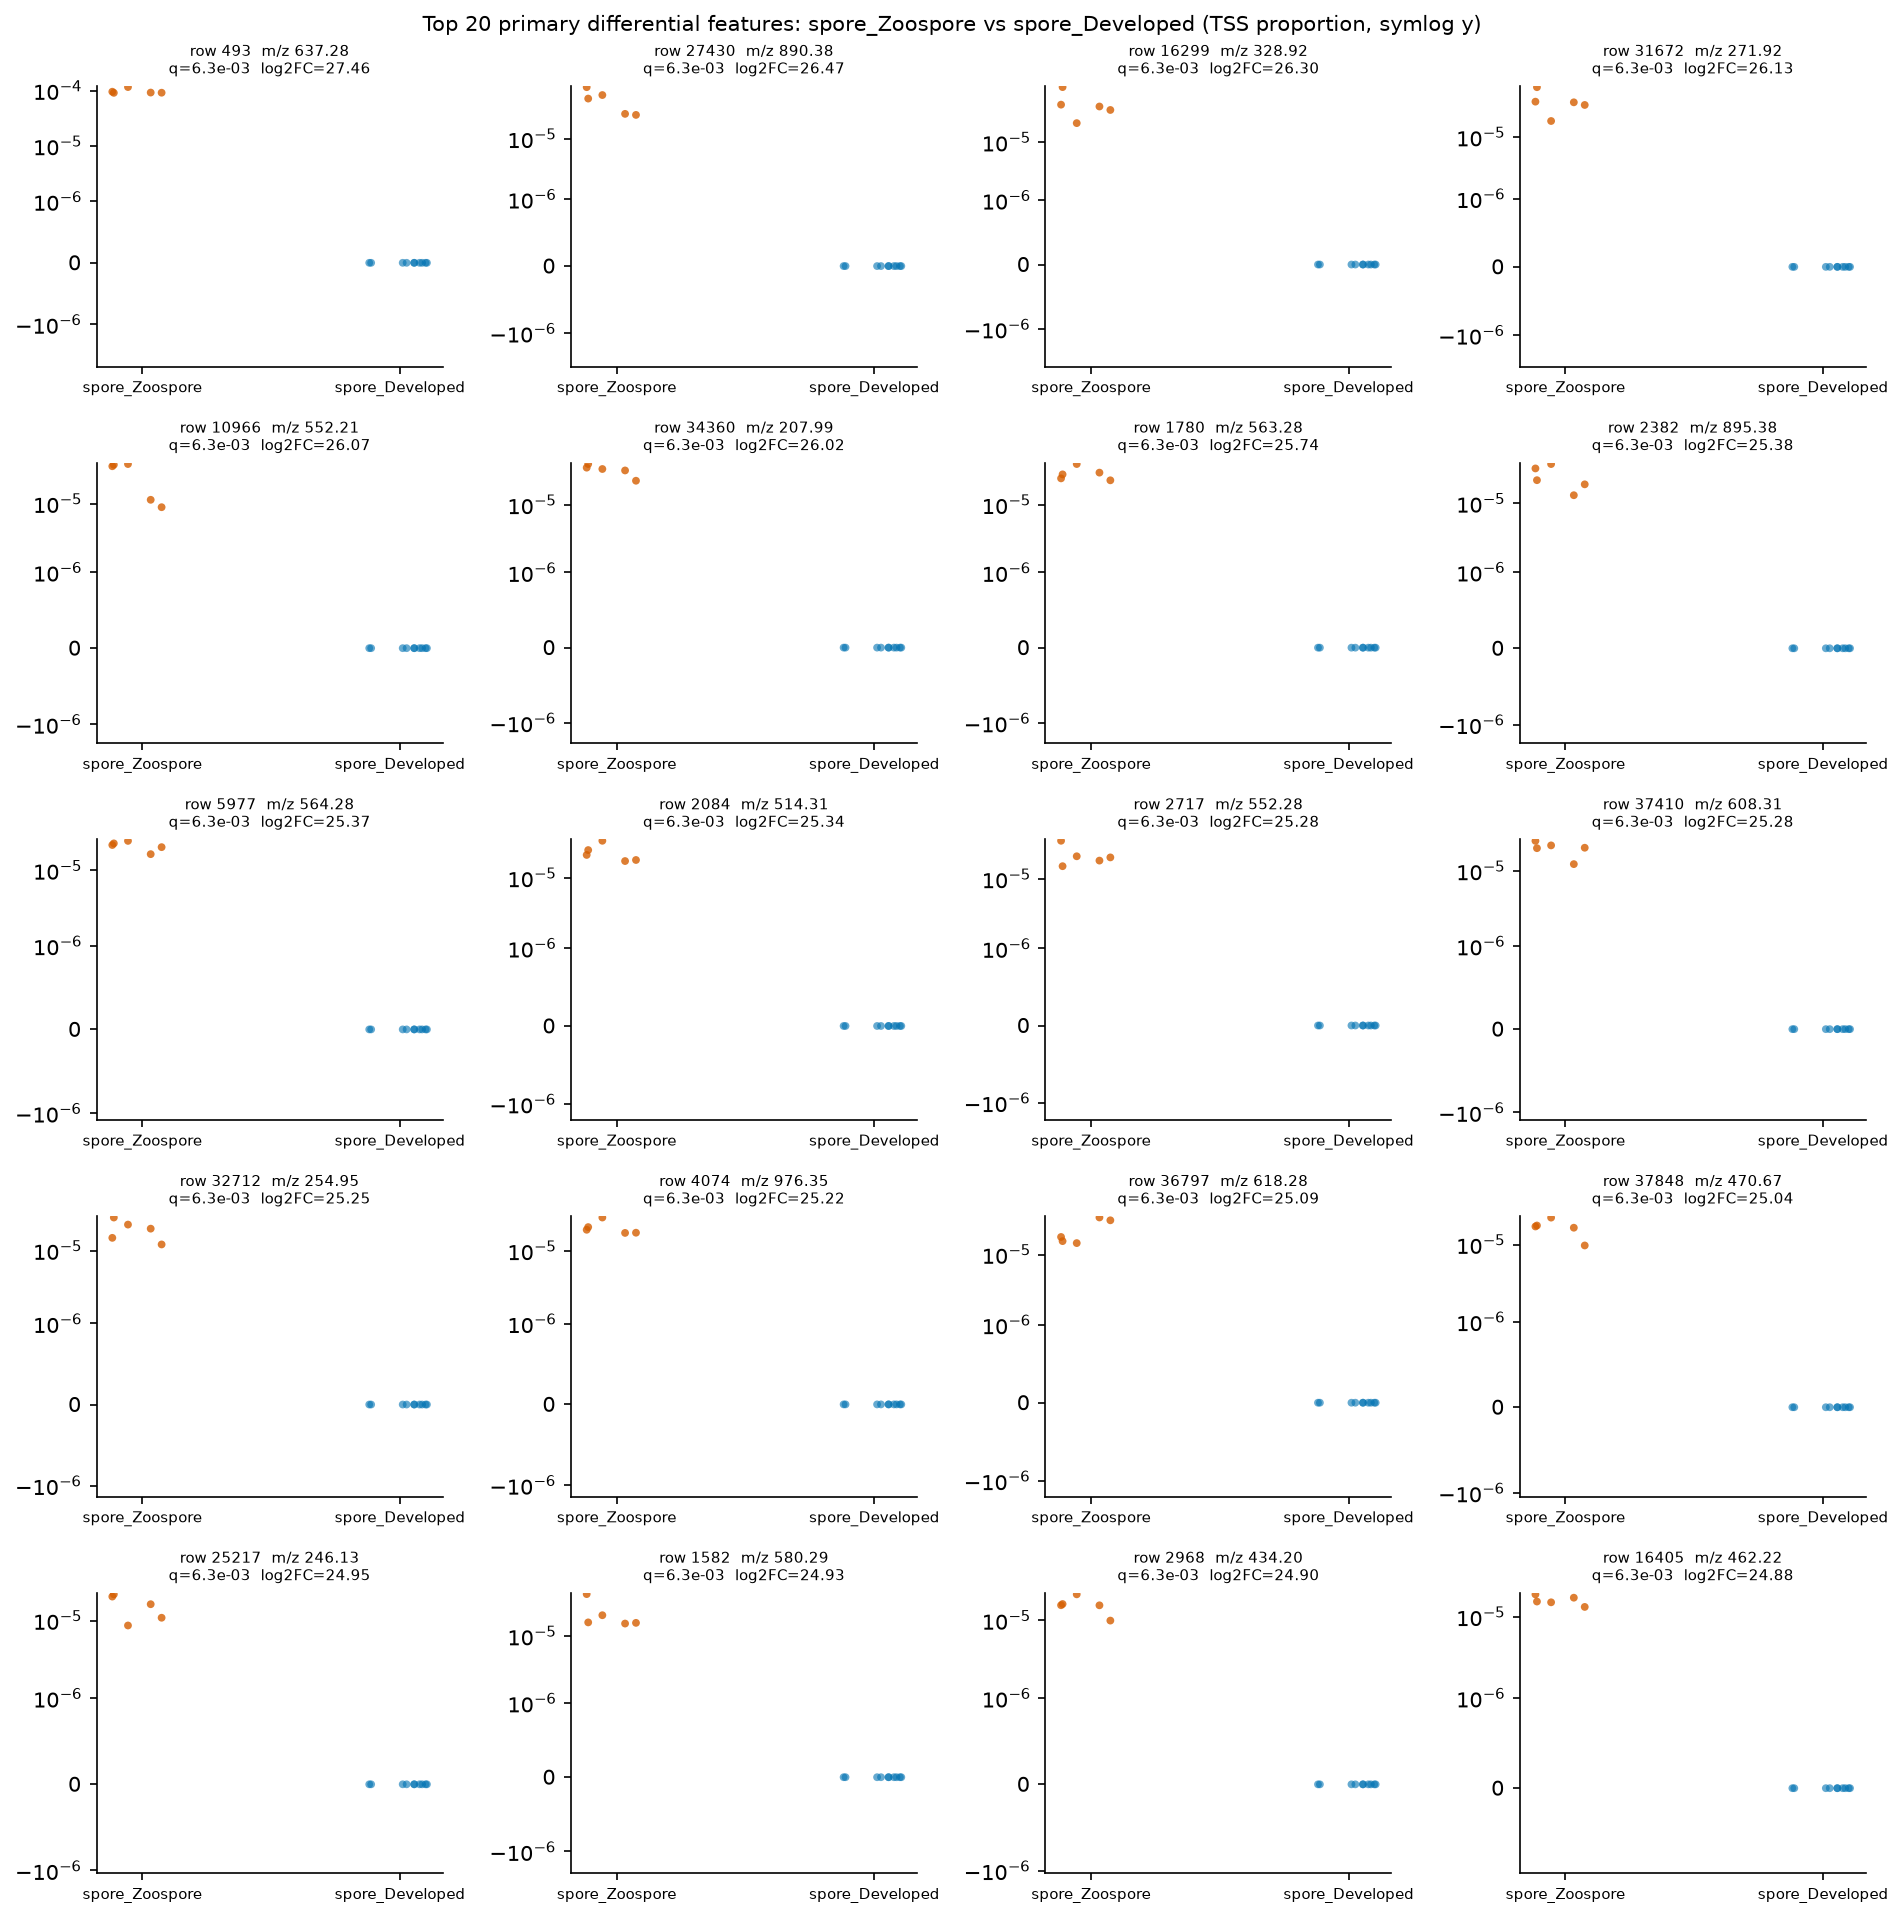

The file beside this chart, header and first rows:
row_id	mz	rt	median_a	median_b	log2FC_a_over_b	U_stat	p_value	q_value
493	637.3	2.309	9.224076858523907e-05	0.0	27.46	50.0	0.0003532	0.006279
27430	890.4	2.326	4.6463055408780895e-05	0.0	26.47	50.0	0.0003532	0.006279
16299	328.9	0.5748	4.129817876742846e-05	0.0	26.3	50.0	0.0003532	0.006279
31672	271.9	0.5787	3.680335100249959e-05	0.0	26.13	50.0	0.0003532	0.006279
10966	552.2	0.5865	3.5216581880040546e-05	0.0	26.07	50.0	0.0003532	0.006279
34360	208	0.5826	3.3926247805971374e-05	0.0	26.02	50.0	0.0003532	0.006279
1780	563.3	1.579	2.8109346444931233e-05	0.0	25.74	50.0	0.0003532	0.006279
2382	895.4	0.589	2.1781847104278447e-05	0.0	25.38	50.0	0.0003532	0.006279
5977	564.3	1.579	2.1736350195227153e-05	0.0	25.37	50.0	0.0003532	0.006279
2084	514.3	2.299	2.1279866315773093e-05	0.0	25.34	50.0	0.0003532	0.006279
2717	552.3	1.435	2.043974214280239e-05	0.0	25.28	50.0	0.0003532	0.006279
37410	608.3	2.117	2.0417754468380272e-05	0.0	25.28	50.0	0.0003532	0.006279
32712	254.9	0.5768	1.9974756455599395e-05	0.0	25.25	50.0	0.0003532	0.006279
4074	976.4	0.6025	1.949498150654084e-05	0.0	25.22	50.0	0.0003532	0.006279
36797	618.3	1.704	1.7799587242021707e-05	0.0	25.09	50.0	0.0003532	0.006279
37848	470.7	2.029	1.720599399589709e-05	0.0	25.04	50.0	0.0003532	0.006279
25217	246.1	0.6068	1.6228945803296997e-05	0.0	24.95	50.0	0.0003532	0.006279
1582	580.3	1.691	1.602075302541806e-05	0.0	24.93	50.0	0.0003532	0.006279
2968	434.2	0.5833	1.570189603337939e-05	0.0	24.9	50.0	0.0003532	0.006279
16405	462.2	1.753	1.542365097496209e-05	0.0	24.88	50.0	0.0003532	0.006279
